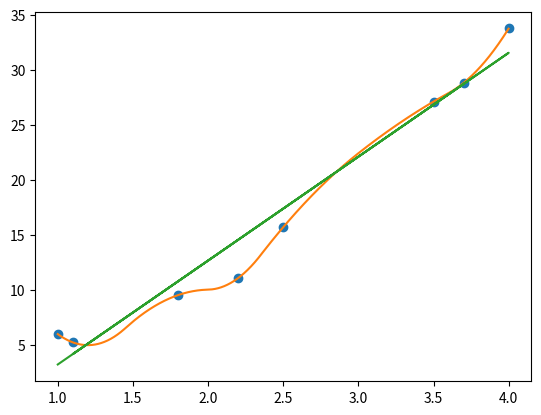

Here is the Python script that generated this plot:
from scipy import interpolate
import numpy as np
import matplotlib.pyplot as plt

# dane
x = [1, 2.5, 3.5, 4, 1.1, 1.8, 2.2, 3.7]
y = [6.008, 15.722, 27.13, 33.772, 5.257, 9.549, 11.098, 28.828]

# dopasowywanie funkcji
f = interpolate.interp1d(x, y, kind = "quadratic")

xnew = np.arange(1, 4, 0.001)
ynew = f(xnew)

# dopasowywanie prostej
liniowe = np.polyfit(x, y, 1)
liniowe_y = np.poly1d(liniowe)(x)

plt.plot(x, y, 'o', xnew, ynew, '-')
plt.plot(x, liniowe_y)
plt.show()